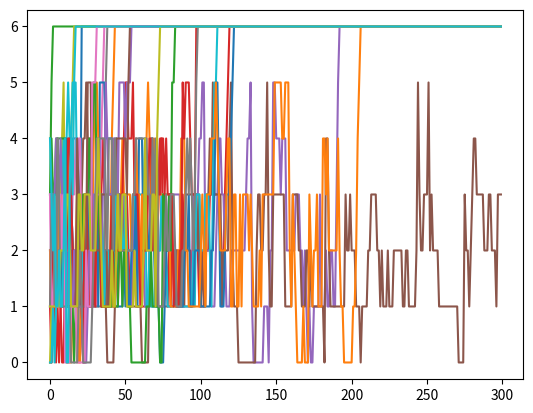

The matplotlib source for this figure:
# -*- coding: utf-8 -*-
"""
Created on Mon Jan  1 15:42:18 2024

[redacted]
"""

import numpy as np
import matplotlib.pyplot as plt

def markov_simulation_one_individual(transition_matrix, initial_vector, T):
    # Validate inputs
    n = len(transition_matrix)
    if n != len(initial_vector) or not all(len(row) == n for row in transition_matrix):
        raise ValueError("Invalid input dimensions")

    # Perform simulation
    current_state = np.copy(initial_vector)
    historical_states = np.zeros(T)

    choices = np.arange(n)
    for t in range(T):
        # Choose next state based on transition probabilities
        
        next_state = np.random.choice(choices, p=current_state)
        print("Iteration {}: {}".format(t, next_state))
        
        historical_states[t] = next_state
        
        # Update current state for the next iteration
        current_state = transition_matrix[next_state]
    
    return historical_states

# Example using transition matrix from Maehlmann Thomas, 2006
# Define the transition matrix and initialization vector
transition_matrix = np.array([
    [0.6614, 0.2547, 0.0417, 0.0309, 0.0058, 0.0035, 0.0020],
    [0.0638, 0.6802, 0.1798, 0.0599, 0.0124, 0.0034, 0.0005],
    [0.0139, 0.2363, 0.4737, 0.2246, 0.0397, 0.0106, 0.0012],
    [0.0068, 0.0784, 0.2341, 0.4960, 0.1466, 0.0344, 0.0037],
    [0.0025, 0.0343, 0.0809, 0.2870, 0.4432, 0.1332, 0.0189],
    [0.0007, 0.0147, 0.0460, 0.0896, 0.2406, 0.4625, 0.1459],
    [0.0000, 0.0000, 0.0000, 0.0000, 0.0000, 0.0000, 1.0000]
])

initial_vector = np.array([0.06984022, 0.30826882, 0.24098171, 0.22969857, 0.11077253,
       0.04043815, 0]) # Initial classification of any company is not in default and respects the distribution of the rest of the categories in the paper

# Set the number of iterations
T = 300

# Run the simulation
for _ in range(20):
    hstates = markov_simulation_one_individual(transition_matrix, initial_vector, T)
    plt.plot(hstates)
